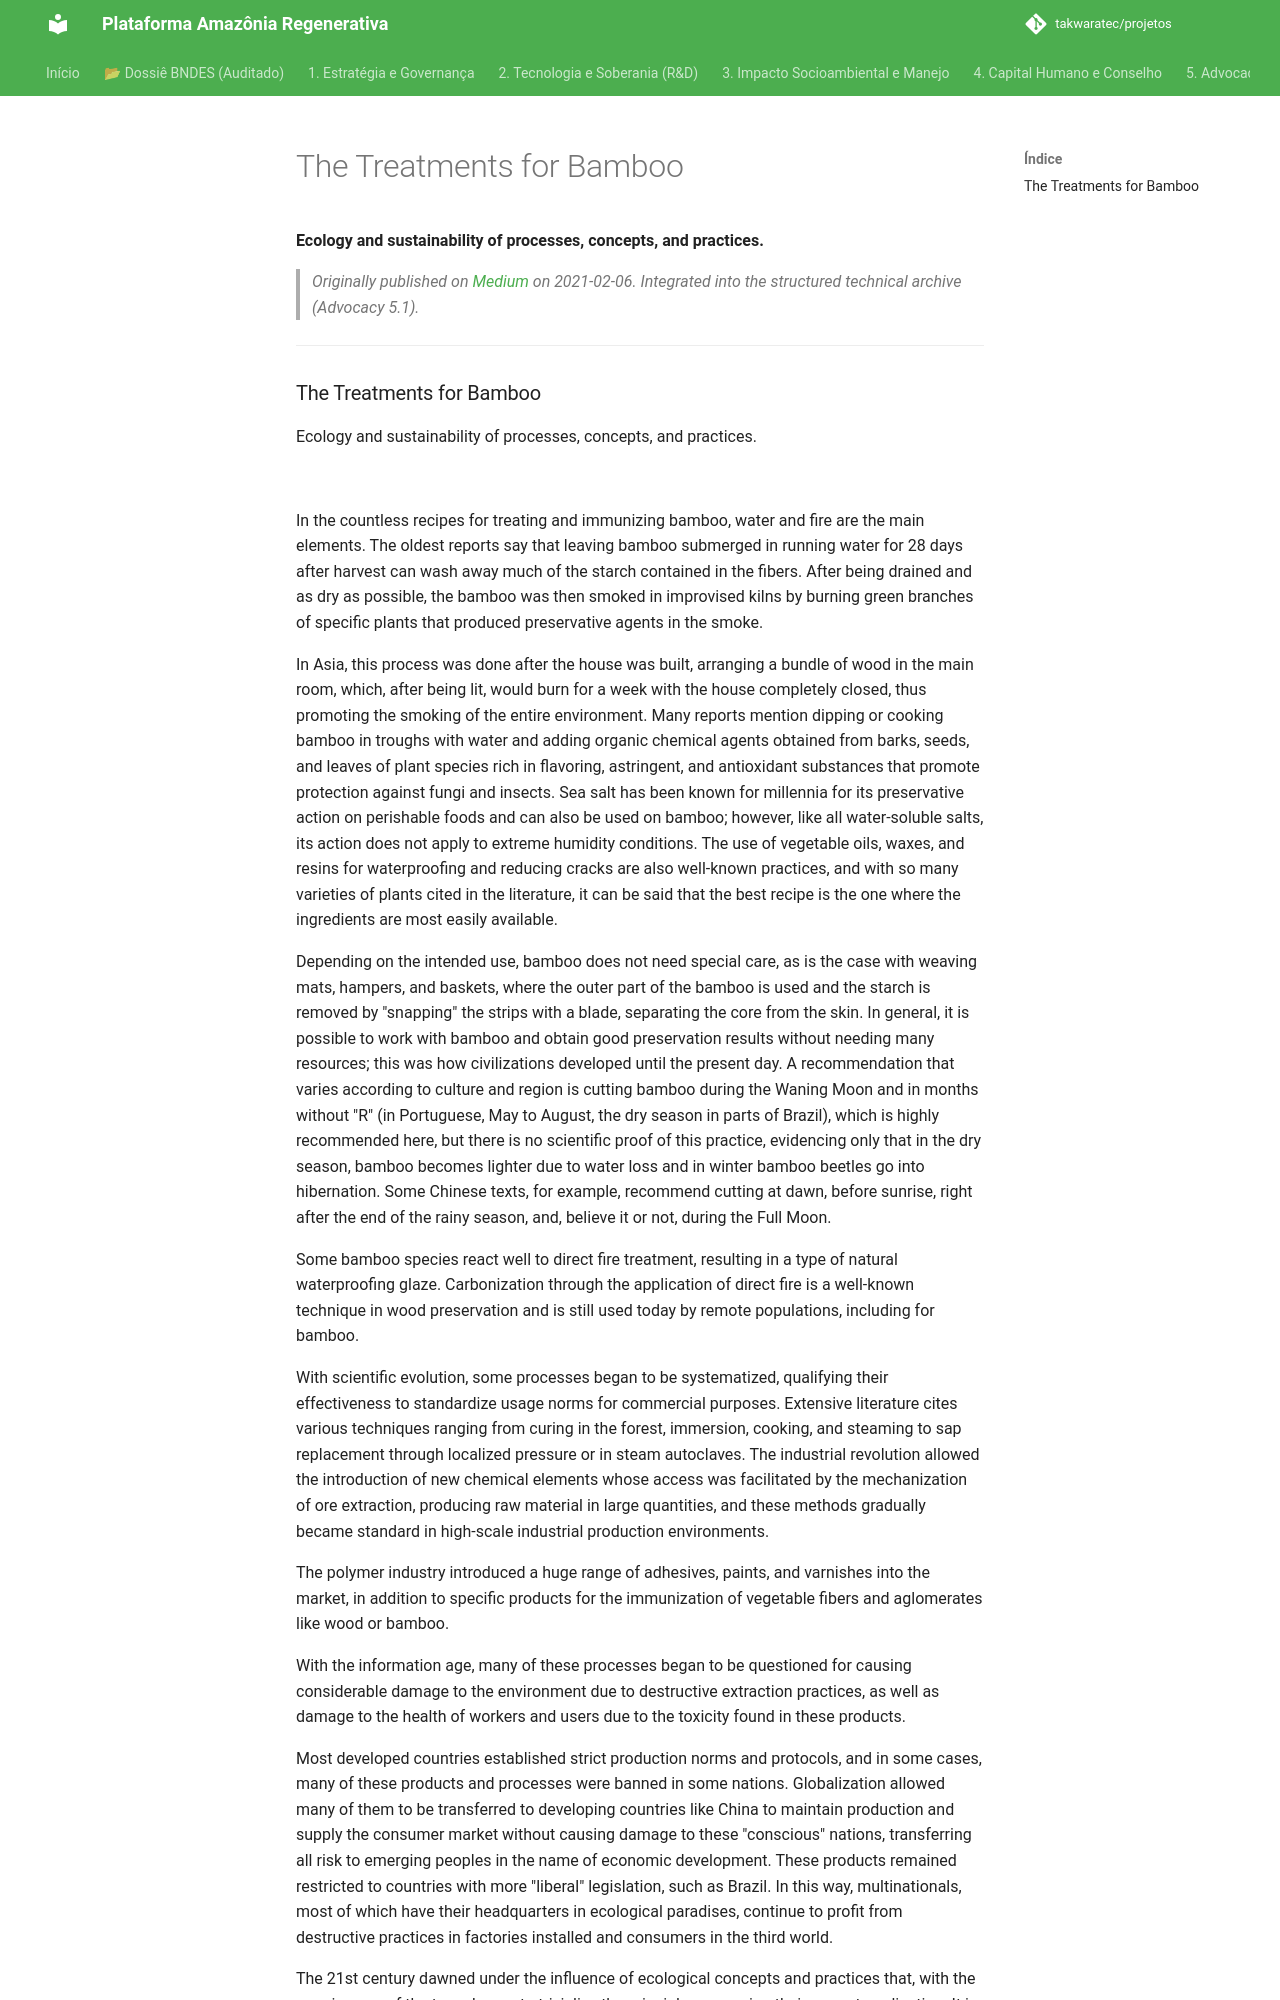

repository: takwaratec/projetos · page: 07_BLOG_MEDIUM/2021-02-06_Treatments-Bamboo_en/index.html · generator: mkdocs

---
title: "The Treatments for Bamboo"
date: 2021-02-06
author: Fabio Takwara
category: Blog
source: Medium
language: en
---

# The Treatments for Bamboo
**Ecology and sustainability of processes, concepts, and practices.**

> *Originally published on [Medium](https://medium.com/@fabiotakwara/os-tratamentos-para-o-bambu-e3e5d55137d3) on 2021-02-06. Integrated into the structured technical archive (Advocacy 5.1).*

---
